Dataset: Weedcottonberli (GitHub, RituGaba/Weedcottonberli). Classes: cotton, weed.

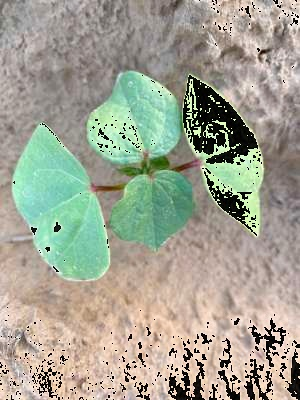
Label: cotton

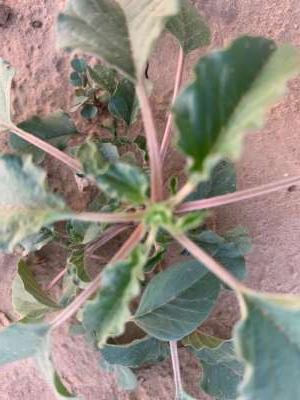
Label: weed

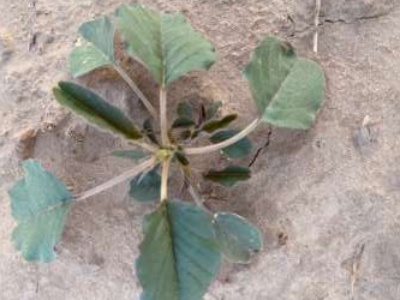
Label: weed

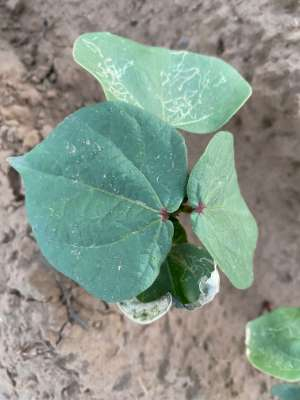
Label: cotton

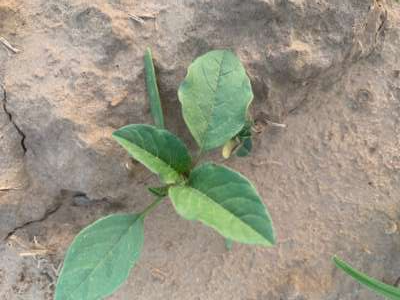
Label: weed

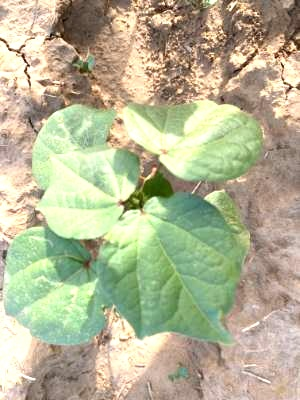
Label: cotton
